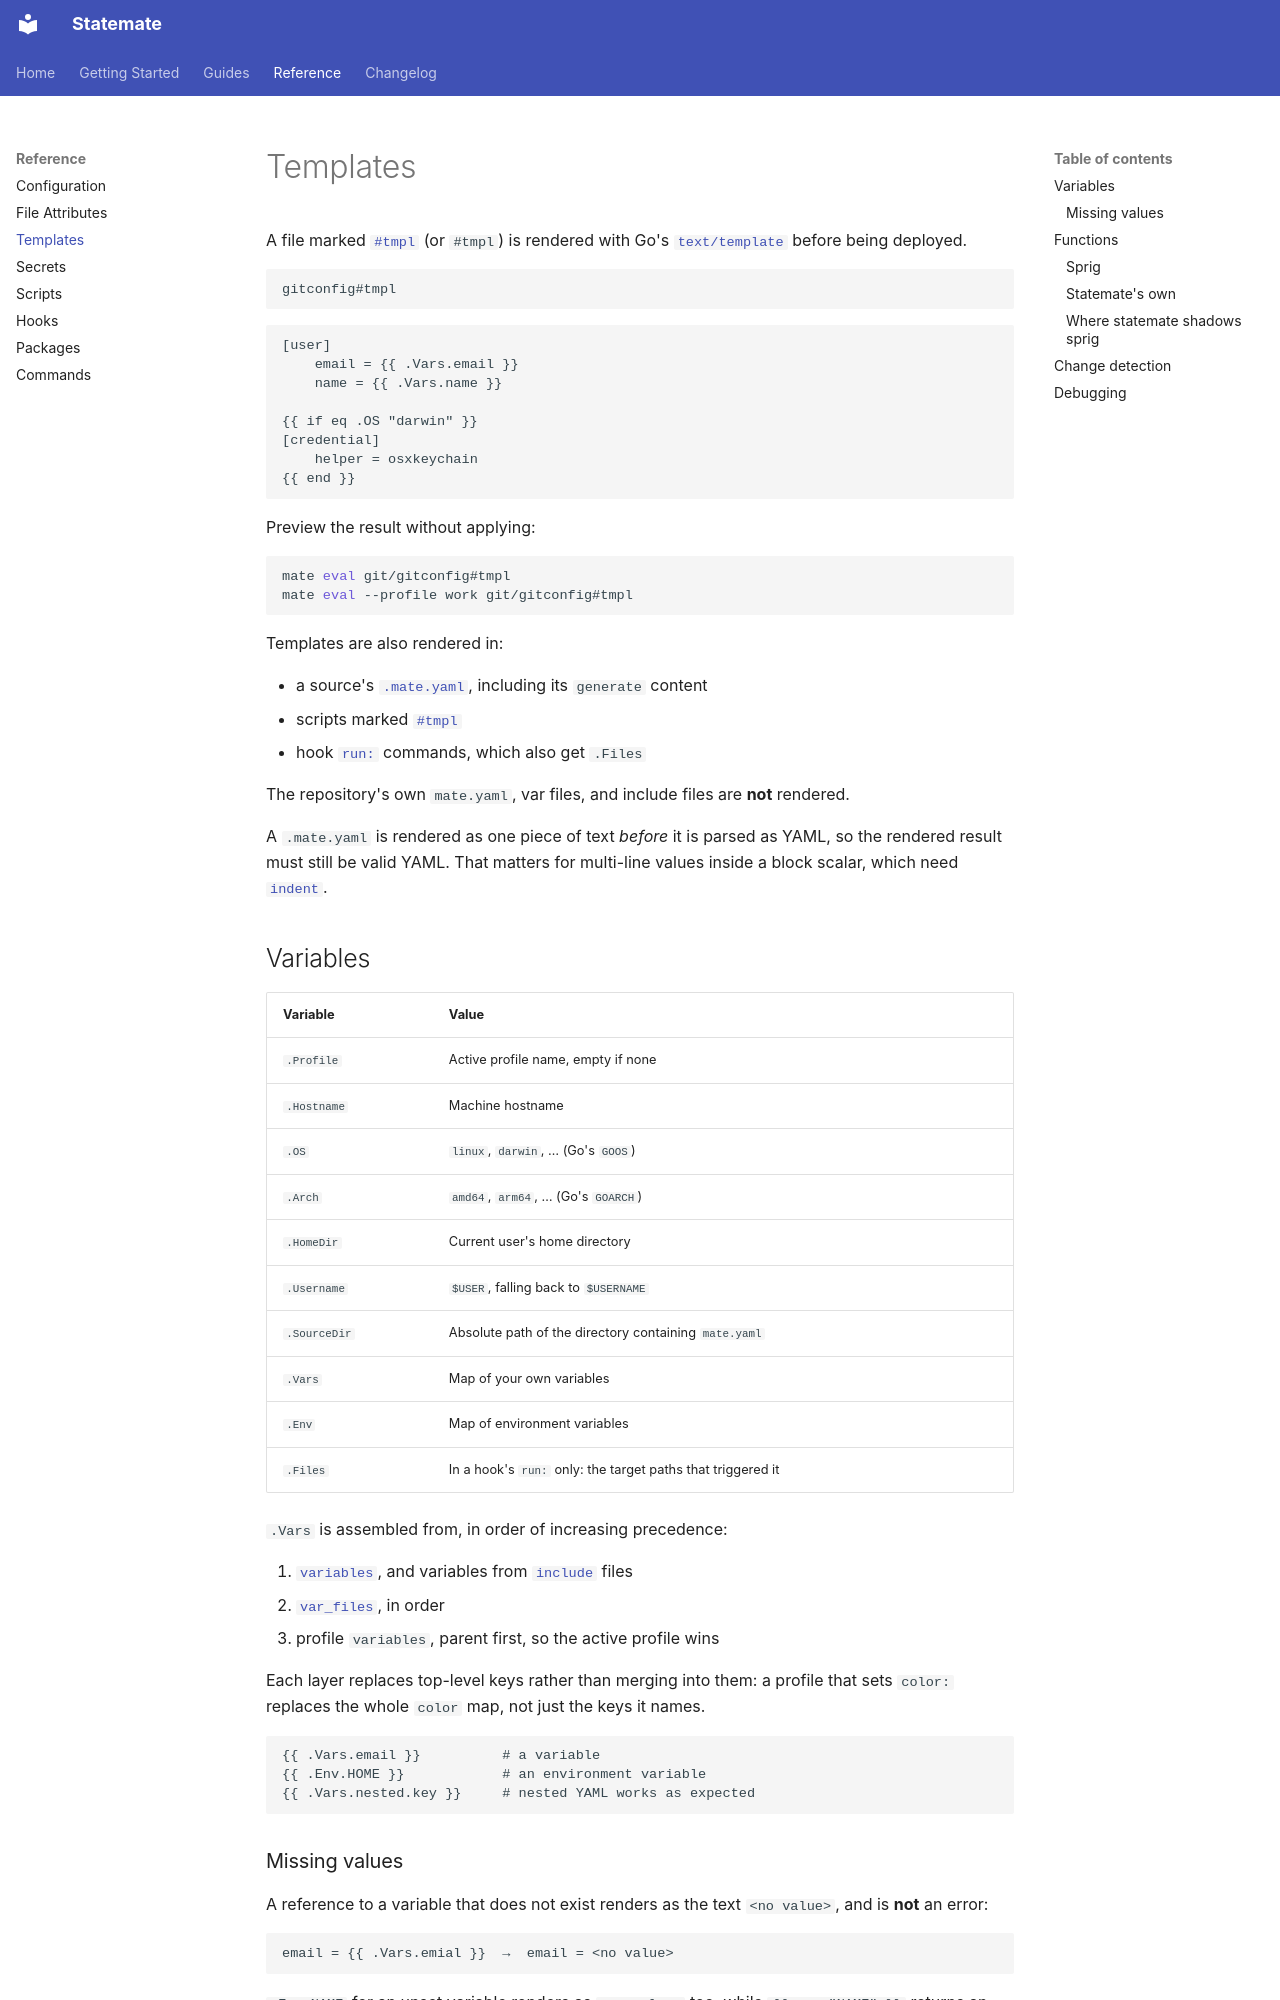

repository: subbeh/statemate · page: templates/index.html · generator: mkdocs

# Templates

A file marked [`#tmpl`](attributes.md#tmpl) (or `#tmpl`) is rendered with
Go's [`text/template`](https://pkg.go.dev/text/template) before being deployed.

```
gitconfig#tmpl
```

```gotemplate
[user]
    email = {{ .Vars.email }}
    name = {{ .Vars.name }}

{{ if eq .OS "darwin" }}
[credential]
    helper = osxkeychain
{{ end }}
```

Preview the result without applying:

```bash
mate eval git/gitconfig#tmpl
mate eval --profile work git/gitconfig#tmpl
```

Templates are also rendered in:

- a source's [`.mate.yaml`](configuration.md#source-directory-config), including
  its `generate` content
- scripts marked [`#tmpl`](scripts.md#tmpl)
- hook [`run:`](hooks.md#run) commands, which also get `.Files`

The repository's own `mate.yaml`, var files, and include files are **not**
rendered.

A `.mate.yaml` is rendered as one piece of text *before* it is parsed as YAML,
so the rendered result must still be valid YAML. That matters for multi-line
values inside a block scalar, which need [`indent`](#statemates-own).

## Variables

| Variable | Value |
|----------|-------|
| `.Profile` | Active profile name, empty if none |
| `.Hostname` | Machine hostname |
| `.OS` | `linux`, `darwin`, … (Go's `GOOS`) |
| `.Arch` | `amd64`, `arm64`, … (Go's `GOARCH`) |
| `.HomeDir` | Current user's home directory |
| `.Username` | `$USER`, falling back to `$USERNAME` |
| `.SourceDir` | Absolute path of the directory containing `mate.yaml` |
| `.Vars` | Map of your own variables |
| `.Env` | Map of environment variables |
| `.Files` | In a hook's `run:` only: the target paths that triggered it |

`.Vars` is assembled from, in order of increasing precedence:

1. [`variables`](configuration.md#keys), and variables from
   [`include`](configuration.md#include) files
2. [`var_files`](configuration.md#var_files), in order
3. profile `variables`, parent first, so the active profile wins

Each layer replaces top-level keys rather than merging into them: a profile that
sets `color:` replaces the whole `color` map, not just the keys it names.

```gotemplate
{{ .Vars.email }}          # a variable
{{ .Env.HOME }}            # an environment variable
{{ .Vars.nested.key }}     # nested YAML works as expected
```

### Missing values

A reference to a variable that does not exist renders as the text `<no value>`,
and is **not** an error:

```gotemplate
email = {{ .Vars.emial }}  →  email = <no value>
```

`.Env.NAME` for an unset variable renders as `<no value>` too, while
`{{ env "NAME" }}` returns an empty string. Wrap anything that must be present
in `required`, so a typo fails loudly instead of deploying a broken file:

```gotemplate
email = {{ required .Vars.email }}
```

## Functions
